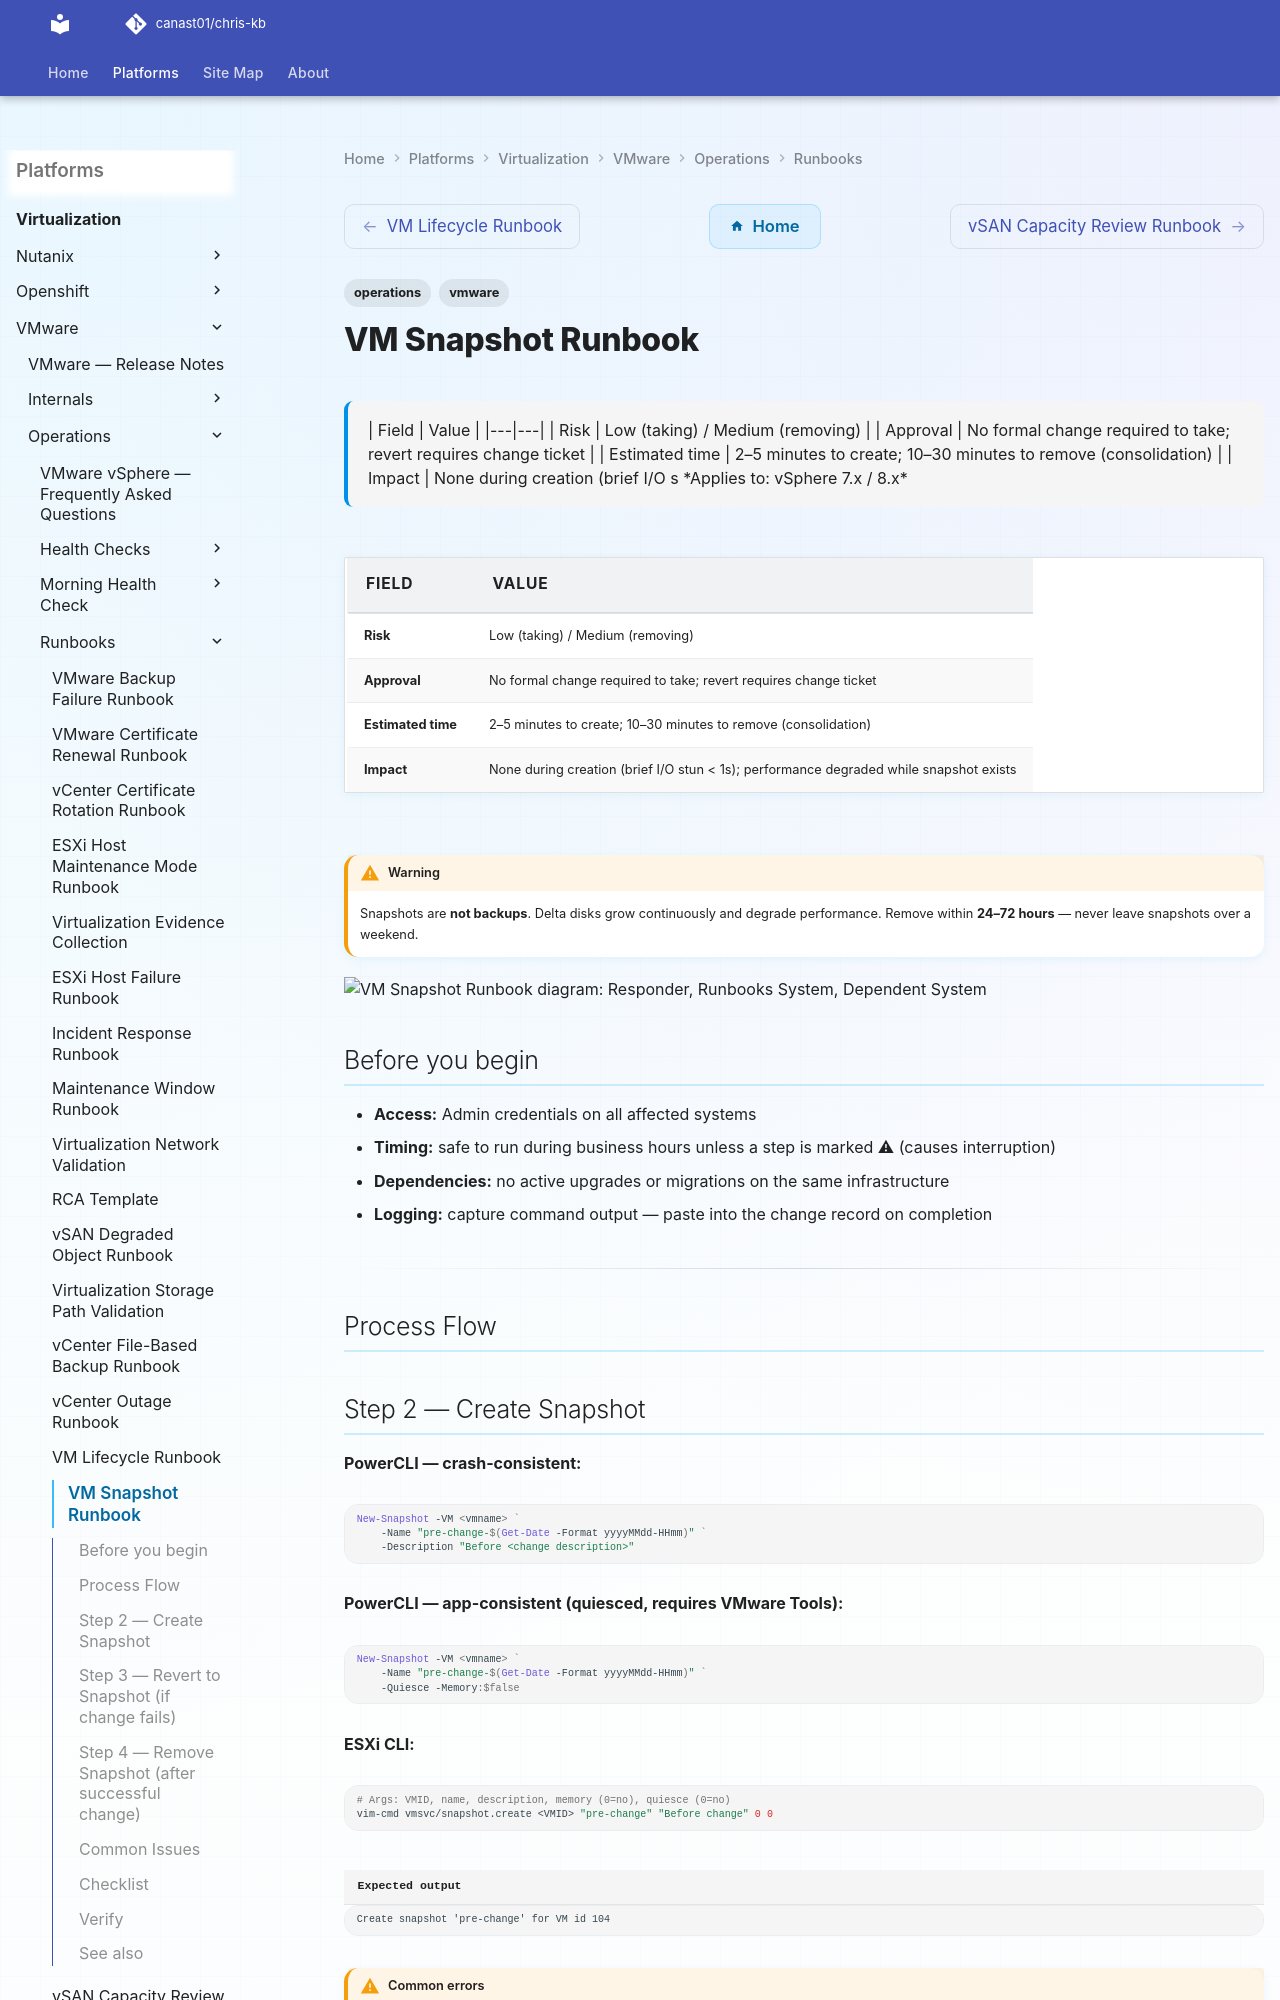

repository: canast01/chris-kb · page: virtualization/vmware/operations/runbooks/vm-snapshot/index.html · generator: mkdocs

---
tags:
  - operations
  - vmware
description: "| Field | Value | |---|---| | Risk | Low (taking) / Medium (removing) | | Approval | No formal change required to take; revert requires change ticket | |..."
---
# VM Snapshot Runbook

<div class="kb-summary">
| Field | Value | |---|---| | Risk | Low (taking) / Medium (removing) | | Approval | No formal change required to take; revert requires change ticket | | Estimated time | 2–5 minutes to create; 10–30 minutes to remove (consolidation) | | Impact | None during creation (brief I/O s

*Applies to: vSphere 7.x / 8.x*
</div>

| Field | Value |
|---|---|
| Risk | Low (taking) / Medium (removing) |
| Approval | No formal change required to take; revert requires change ticket |
| Estimated time | 2–5 minutes to create; 10–30 minutes to remove (consolidation) |
| Impact | None during creation (brief I/O stun < 1s); performance degraded while snapshot exists |

!!! warning
    Snapshots are **not backups**. Delta disks grow continuously and degrade performance. Remove within **24–72 hours** — never leave snapshots over a weekend.

```plantuml
@startuml
skinparam sequenceArrowThickness 1.5
skinparam roundcorner 5

actor "Responder" as A
participant "Runbooks System" as B
participant "Dependent System" as C

A -> B: Process Flow
B --> A: OK
A -> B: Step 2  Create Snapshot
B --> A: OK
A -> B: Step 3  Revert to Snapshot (if change fails)
B --> A: OK
A -> B: Step 4  Remove Snapshot (after successful change)
B --> A: OK
A -> B: Common Issues
B --> A: OK
A -> B: Checklist
B --> A: OK

@enduml
```

## Before you begin

- **Access:** Admin credentials on all affected systems
- **Timing:** safe to run during business hours unless a step is marked ⚠ (causes interruption)
- **Dependencies:** no active upgrades or migrations on the same infrastructure
- **Logging:** capture command output — paste into the change record on completion

---
